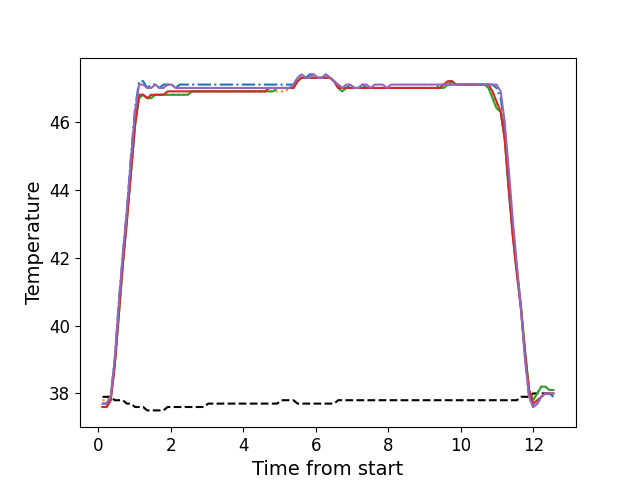

The table this chart was drawn from, first rows:
, times, neutral, z1, z2, z3, z4, z5
0, 0.1176, 37.9, 37.7, 37.8, 37.6, 37.6, 37.7
1, 0.2292, 37.9, 37.7, 37.8, 37.6, 37.6, 37.7
2, 0.3419, 37.9, 37.9, 37.9, 37.8, 37.8, 37.9
3, 0.453, 37.8, 39.0, 38.9, 38.8, 38.8, 39.0
4, 0.5656, 37.8, 40.7, 40.4, 40.3, 40.3, 40.6
5, 0.6773, 37.8, 42.1, 41.9, 41.8, 41.8, 42.1
6, 0.7895, 37.7, 43.4, 43.1, 43.1, 43.1, 43.4
7, 0.9014, 37.7, 45.0, 44.5, 44.5, 44.5, 44.9
8, 1.014, 37.6, 46.4, 45.9, 45.9, 45.9, 46.3
9, 1.127, 37.6, 47.2, 46.8, 46.7, 46.8, 47.1
10, 1.238, 37.6, 47.2, 46.8, 46.8, 46.8, 47.1
11, 1.35, 37.5, 47.0, 46.7, 46.7, 46.7, 47.0
12, 1.462, 37.5, 47.1, 46.8, 46.7, 46.8, 47.0
13, 1.575, 37.5, 47.1, 46.8, 46.8, 46.8, 47.1
14, 1.686, 37.5, 47.0, 46.8, 46.8, 46.8, 47.0
15, 1.798, 37.5, 47.1, 46.8, 46.8, 46.8, 47.0
16, 1.911, 37.6, 47.1, 46.8, 46.8, 46.9, 47.1
17, 2.022, 37.6, 47.1, 46.8, 46.8, 46.9, 47.1
18, 2.135, 37.6, 47.0, 46.8, 46.8, 46.9, 47.0
19, 2.247, 37.6, 47.1, 46.8, 46.8, 46.9, 47.0
20, 2.359, 37.6, 47.1, 46.8, 46.8, 46.9, 47.0
21, 2.471, 37.6, 47.1, 46.8, 46.8, 46.9, 47.0
22, 2.583, 37.6, 47.1, 46.9, 46.9, 46.9, 47.0
23, 2.695, 37.6, 47.1, 46.9, 46.9, 46.9, 47.0
24, 2.807, 37.6, 47.1, 46.9, 46.9, 46.9, 47.0
25, 2.919, 37.6, 47.1, 46.9, 46.9, 46.9, 47.0
26, 3.031, 37.7, 47.1, 46.9, 46.9, 46.9, 47.0
27, 3.144, 37.7, 47.1, 46.9, 46.9, 46.9, 47.0
28, 3.255, 37.7, 47.1, 46.9, 46.9, 46.9, 47.0
29, 3.368, 37.7, 47.1, 46.9, 46.9, 46.9, 47.0
30, 3.479, 37.7, 47.1, 46.9, 46.9, 46.9, 47.0
31, 3.591, 37.7, 47.1, 46.9, 46.9, 46.9, 47.0
32, 3.704, 37.7, 47.1, 46.9, 46.9, 46.9, 47.0
33, 3.815, 37.7, 47.1, 46.9, 46.9, 46.9, 47.0
34, 3.928, 37.7, 47.1, 46.9, 46.9, 46.9, 47.0
35, 4.04, 37.7, 47.1, 46.9, 46.9, 46.9, 47.0
36, 4.151, 37.7, 47.1, 46.9, 46.9, 46.9, 47.0
37, 4.264, 37.7, 47.1, 46.9, 46.9, 46.9, 47.0
38, 4.376, 37.7, 47.1, 46.9, 46.9, 46.9, 47.0
39, 4.488, 37.7, 47.1, 46.9, 46.9, 46.9, 47.0
40, 4.601, 37.7, 47.1, 46.9, 46.9, 46.9, 47.0
41, 4.713, 37.7, 47.1, 46.9, 46.9, 47.0, 47.0
42, 4.824, 37.7, 47.1, 46.9, 46.9, 47.0, 47.0
43, 4.936, 37.7, 47.1, 46.9, 47.0, 47.0, 47.0
44, 5.049, 37.8, 47.1, 46.9, 47.0, 47.0, 47.0
45, 5.159, 37.8, 47.1, 46.9, 47.0, 47.0, 47.0
46, 5.272, 37.8, 47.1, 47.0, 47.0, 47.0, 47.0
47, 5.385, 37.8, 47.1, 47.0, 47.0, 47.0, 47.1
48, 5.496, 37.7, 47.3, 47.2, 47.2, 47.2, 47.3
49, 5.609, 37.7, 47.4, 47.3, 47.3, 47.3, 47.4
50, 5.721, 37.7, 47.3, 47.3, 47.3, 47.3, 47.3
51, 5.833, 37.7, 47.4, 47.3, 47.3, 47.3, 47.3
52, 5.945, 37.7, 47.4, 47.3, 47.3, 47.3, 47.4
53, 6.057, 37.7, 47.3, 47.3, 47.3, 47.3, 47.3
54, 6.169, 37.7, 47.3, 47.3, 47.3, 47.3, 47.3
55, 6.28, 37.7, 47.4, 47.3, 47.3, 47.3, 47.4
56, 6.393, 37.7, 47.3, 47.3, 47.3, 47.3, 47.3
57, 6.505, 37.7, 47.2, 47.2, 47.2, 47.2, 47.2
58, 6.618, 37.8, 47.1, 47.0, 47.0, 47.0, 47.1
59, 6.729, 37.8, 47.0, 47.0, 46.9, 47.0, 47.0
... 52 more rows
